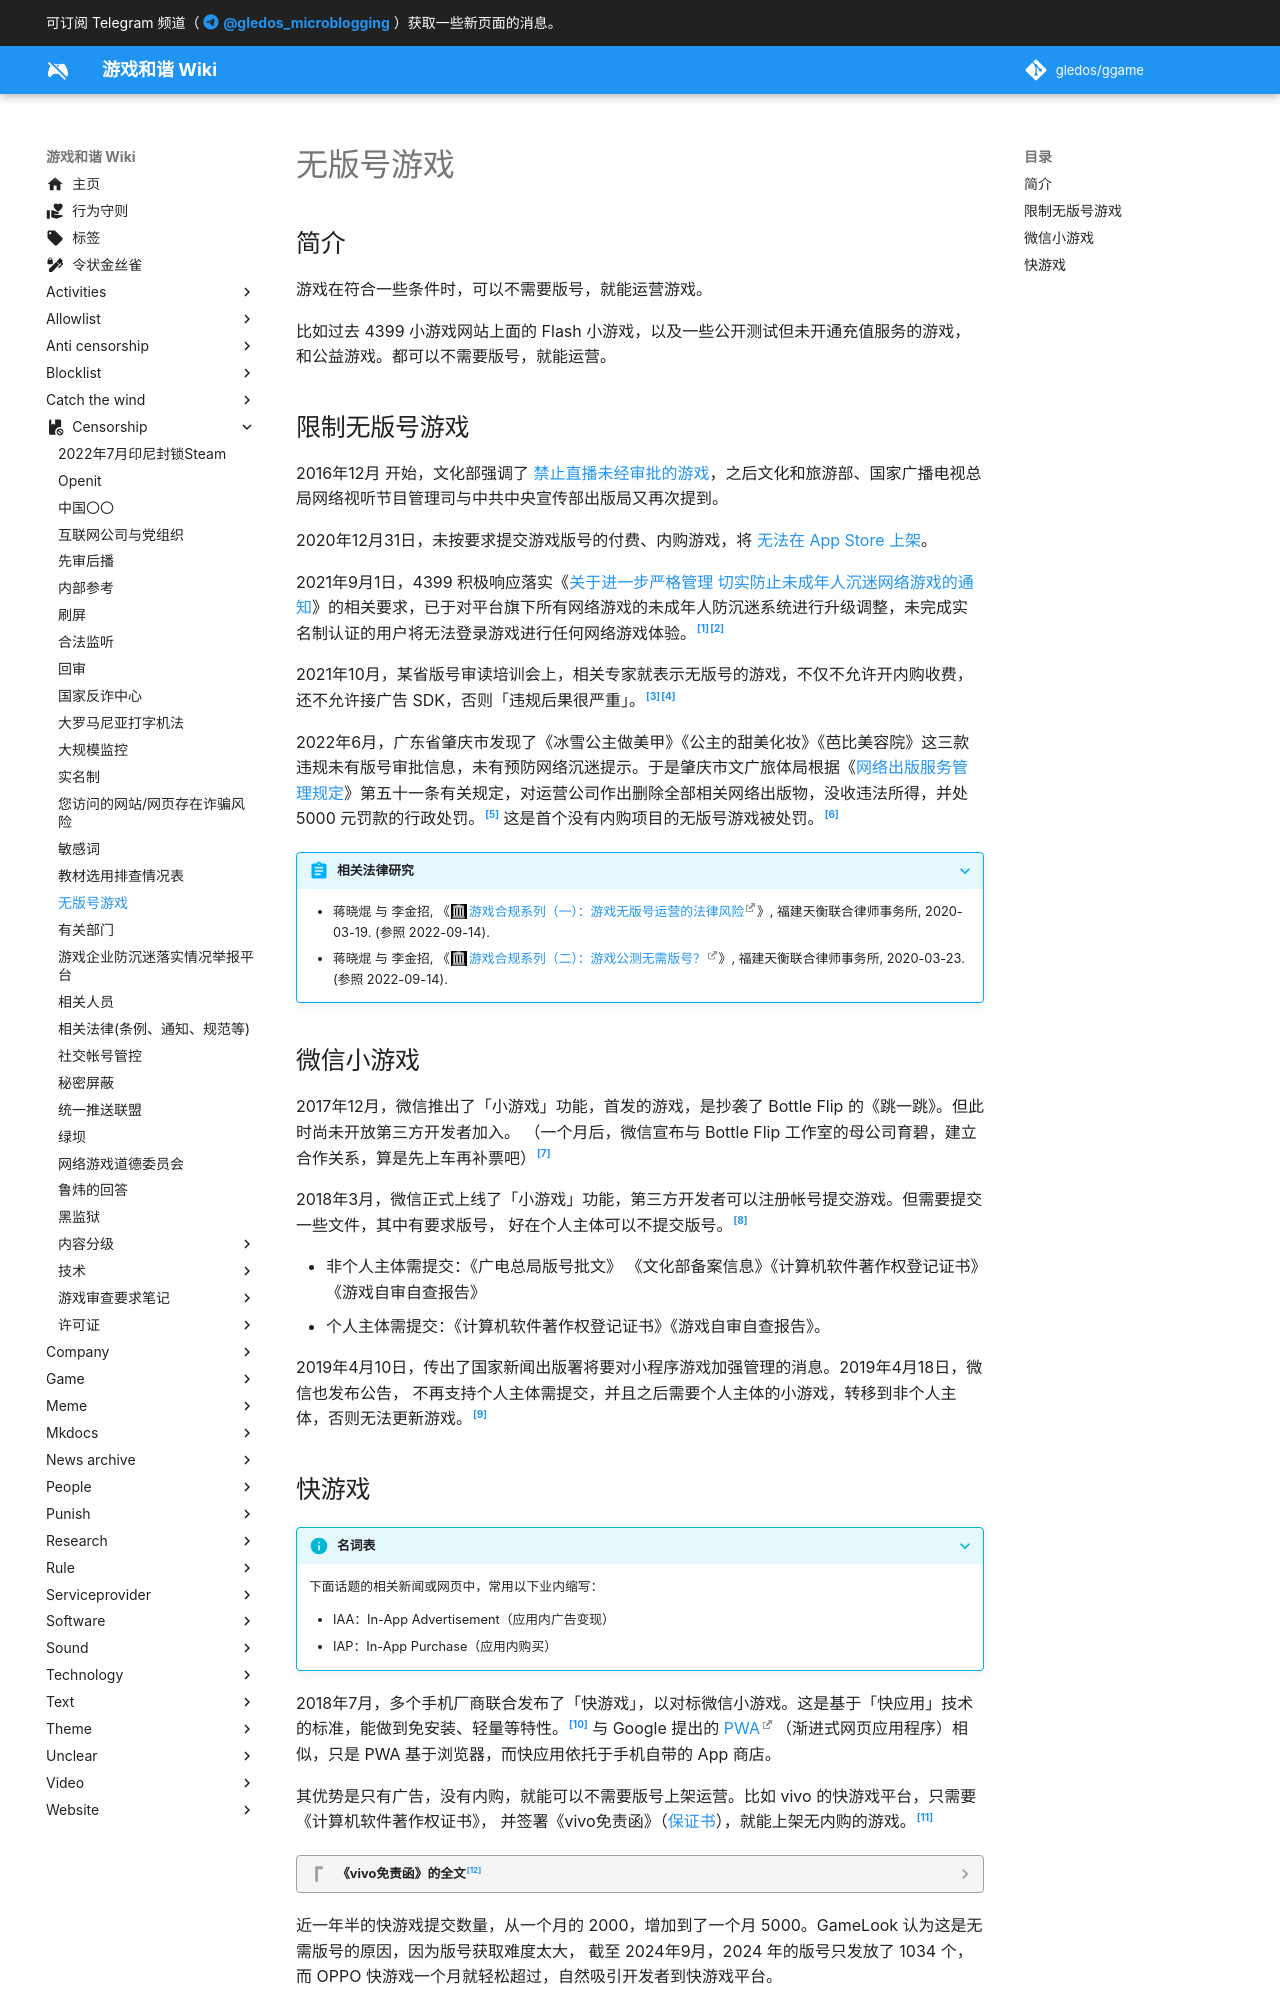

repository: gledos/ggame · page: censorship/无版号游戏.html · generator: mkdocs

---
title: 无版号游戏
description:
published: true
date: "2024-10-23T23:46:37"
特殊标签标记: #无标签
editor: markdown
dateCreated: "2022-09-14T16:37:47"
---

## 简介

游戏在符合一些条件时，可以不需要版号，就能运营游戏。

比如过去 4399 小游戏网站上面的 Flash 小游戏，以及一些公开测试但未开通充值服务的游戏，和公益游戏。都可以不需要版号，就能运营。

## 限制无版号游戏

2016年12月 开始，文化部强调了 [禁止直播未经审批的游戏](/theme/禁止未经审批的游戏主题.md#禁止直播未经审批的游戏)，之后文化和旅游部、国家广播电视总局网络视听节目管理司与中共中央宣传部出版局又再次提到。

2020年12月31日，未按要求提交游戏版号的付费、内购游戏，将 [无法在 App Store 上架](/company/Apple/App_Store.md#一些事件)。

2021年9月1日，4399 积极响应落实《[关于进一步严格管理 切实防止未成年人沉迷网络游戏的通知](/rule/国家新闻出版署/切实防止未成年人沉迷网络游戏的通知.md)》的相关要求，已于对平台旗下所有网络游戏的未成年人防沉迷系统进行升级调整，未完成实名制认证的用户将无法登录游戏进行任何网络游戏体验。[^4399][^Bwvq4]

[^4399]: 《[4399Flash小游戏平台防沉迷升级公告](https://web.archive.org/web/20220913092006/https://www.4399.com/notice.html)》, 2021-09-. (参照 2022-09-14).

[^Bwvq4]: 究极叁叁酱, 《[艹！连玩4399要实名认证？？？](https://archive.ph/Bwvq4 "https://www.bilibili.com/video/av335609528")》, 哔哩哔哩, 2021-09-18. (参照 2022-09-15).

2021年10月，某省版号审读培训会上，相关专家就表示无版号的游戏，不仅不允许开内购收费，还不允许接广告 SDK，否则「违规后果很严重」。[^688NB][^27596]

[^688NB]: 迷宫, 《[无版号游戏不能接广告？休闲游戏商业模式或受阻](https://web.archive.org/web/20220914084757/https://www.163.com/dy/article/GNGG2GAB052688NB.html)》, 网易号（游戏茶馆）, 2021-10-29. (参照 2022-09-14).

[^27596]: 迷宫, 《[无版号游戏不能接广告？休闲游戏商业模式或受阻](https://web.archive.org/web/20230423061654/http://youxichaguan.com/news/27596.html)》, 游戏茶馆, 2021-11-01. (参照 2023-04-23).

2022年6月，广东省肇庆市发现了《冰雪公主做美甲》《公主的甜美化妆》《芭比美容院》这三款违规未有版号审批信息，未有预防网络沉迷提示。于是肇庆市文广旅体局根据《[网络出版服务管理规定](/rule/多部门/网络出版服务管理规定.md)》第五十一条有关规定，对运营公司作出删除全部相关网络出版物，没收违法所得，并处 5000 元罚款的行政处罚。[^446459] 这是首个没有内购项目的无版号游戏被处罚。[^4751211]

[^446459]: 《[广东：肇庆市办结两宗未经批准擅自网上出版网络游戏案件](https://web.archive.org/web/20220914091108/https://www.shdf.gov.cn/shdf/contents/2850/446459.html)》, 中国扫黄打非网, 2022-06-09. (参照 2022-09-14).

[^4751211]: 吴志, 《[休闲游戏不能无版号“裸奔”](https://web.archive.org/web/20220726200240/http://www.stcn.com/stock/djjd/202207/t20220721_4751211.html)》, 证券时报网, 2022-07-21. (参照 2022-09-14).

> [!abstract]+ 相关法律研究
>
> +   蒋晓焜 与 李金招, 《[游戏合规系列（一）：游戏无版号运营的法律风险](https://web.archive.org/web/20220914083814/http://www.tenetlaw.com/index.php?m=content&c=index&a=show&catid=8&id=1259)》, 福建天衡联合律师事务所, 2020-03-19. (参照 2022-09-14).
> +   蒋晓焜 与 李金招, 《[游戏合规系列（二）：游戏公测无需版号？](https://web.archive.org/web/20220914083819/http://www.tenetlaw.com/index.php?m=content&c=index&a=show&catid=8&id=1261)》, 福建天衡联合律师事务所, 2020-03-23. (参照 2022-09-14).

## 微信小游戏

2017年12月，微信推出了「小游戏」功能，首发的游戏，是抄袭了 Bottle Flip 的《跳一跳》。但此时尚未开放第三方开发者加入。
（一个月后，微信宣布与 Bottle Flip 工作室的母公司育碧，建立合作关系，算是先上车再补票吧）[^70706]

[^70706]: 环球网, 《[〈跳一跳〉被指抄袭 微信：双方已建立合作](https://arquivo.pt/wayback/20241023154506/http://ip.people.com.cn/n1/2018/0117/c179663-29770706.html)》, 人民网, 2018-01-17. (参照 2024-10-22).

2018年3月，微信正式上线了「小游戏」功能，第三方开发者可以注册帐号提交游戏。但需要提交一些文件，其中有要求版号，
好在个人主体可以不提交版号。[^14479]

[^14479]: 《[微信小游戏正式宣布对外开放，开发者们应该做好哪些准备？](https://arquivo.pt/wayback/20241023085203/https://www.youxiputao.com/article/14479)》, 游戏葡萄, 2018-03-23. (参照 2024-10-22).

+   非个人主体需提交：《广电总局版号批文》 《文化部备案信息》《计算机软件著作权登记证书》《游戏自审自查报告》
+   个人主体需提交：《计算机软件著作权登记证书》《游戏自审自查报告》。

2019年4月10日，传出了国家新闻出版署将要对小程序游戏加强管理的消息。2019年4月18日，微信也发布公告，
不再支持个人主体需提交，并且之后需要个人主体的小游戏，转移到非个人主体，否则无法更新游戏。[^49825]

[^49825]: 锌刻度, 《[流水千万的小游戏？个人开发者凑不上这个热闹](https://arquivo.pt/wayback/20241023084819/https://36kr.com/p/1723638349825)》, 36氪, 2019-05-09. (参照 2024-10-22).
